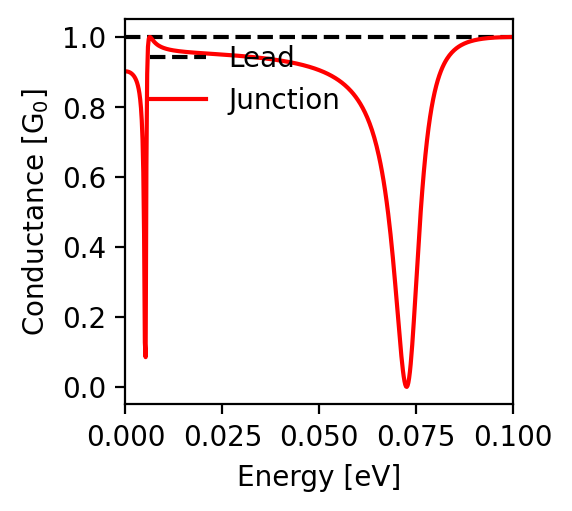

Source data for this figure (header and first rows):
energy; conductance
-0.1; 1.0
-0.0998; 1.0
-0.0996; 1.0
-0.0994; 1.0
-0.0992; 1.0
-0.099; 1.0
-0.0988; 1.0
-0.0986; 1.0
-0.0984; 1.0
-0.0982; 1.0
-0.098; 0.999
-0.0978; 0.999
-0.0976; 0.999
-0.0974; 0.999
-0.0972; 0.999
-0.097; 0.999
-0.0968; 0.999
-0.0966; 0.999
-0.0964; 0.999
-0.0962; 0.999
-0.096; 0.999
-0.0958; 0.999
-0.0956; 0.998
-0.0954; 0.998
-0.0952; 0.998
-0.095; 0.998
-0.0948; 0.998
-0.0946; 0.998
-0.0944; 0.998
-0.0942; 0.997
-0.094; 0.997
-0.0938; 0.997
-0.0936; 0.997
-0.0934; 0.997
-0.0932; 0.996
-0.093; 0.996
-0.0928; 0.996
-0.0926; 0.996
-0.0924; 0.995
-0.0922; 0.995
-0.092; 0.995
-0.0918; 0.994
-0.0916; 0.994
-0.0914; 0.994
-0.0912; 0.993
-0.091; 0.993
-0.0908; 0.992
-0.0906; 0.992
-0.0904; 0.991
-0.0902; 0.991
-0.09; 0.99
-0.0898; 0.99
-0.0896; 0.989
-0.0894; 0.989
-0.0892; 0.988
-0.089; 0.988
-0.0888; 0.987
-0.0886; 0.986
-0.0884; 0.985
-0.0882; 0.985
... 941 more rows
